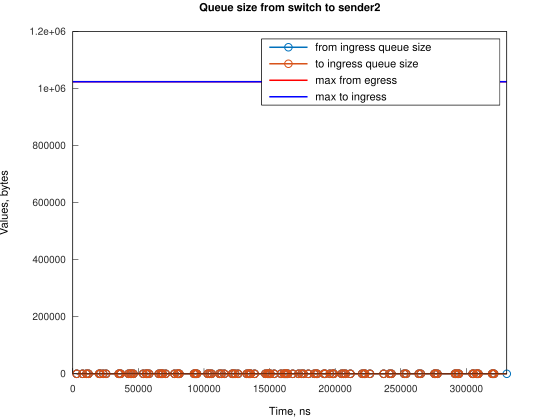

Data behind this chart, as committed beside it:
Time, from_ingress_queue_size, to_ingress_queue_size
2998, 1, nan
2998, 0, 1
2998, 0, 0
7468, 1, 0
7468, 0, 1
7468, 0, 0
10450, 1, 0
10450, 0, 1
10450, 0, 0
11942, 1, 0
11942, 0, 1
11942, 0, 0
20139, 1, 0
20139, 0, 1
20139, 0, 0
20884, 1, 0
20884, 0, 1
20884, 0, 0
23114, 1, 0
23114, 0, 1
23114, 0, 0
25354, 1, 0
25354, 0, 1
25354, 0, 0
35035, 1, 0
35035, 0, 1
35035, 0, 0
35780, 1, 0
35780, 0, 1
35780, 0, 0
36525, 1, 0
36525, 0, 1
36525, 0, 0
42485, 1, 0
42485, 0, 1
42485, 0, 0
43978, 1, 0
43978, 0, 1
43978, 0, 0
44726, 1, 0
44726, 0, 1
44726, 0, 0
46213, 1, 0
46213, 0, 1
46213, 0, 0
53661, 1, 0
53661, 0, 1
53661, 0, 0
55898, 1, 0
55899, 0, 1
55899, 0, 0
56646, 1, 0
56647, 0, 1
56647, 0, 0
58134, 1, 0
58134, 0, 1
58134, 0, 0
65583, 1, 0
65583, 0, 1
65583, 0, 0
... 249 more rows
